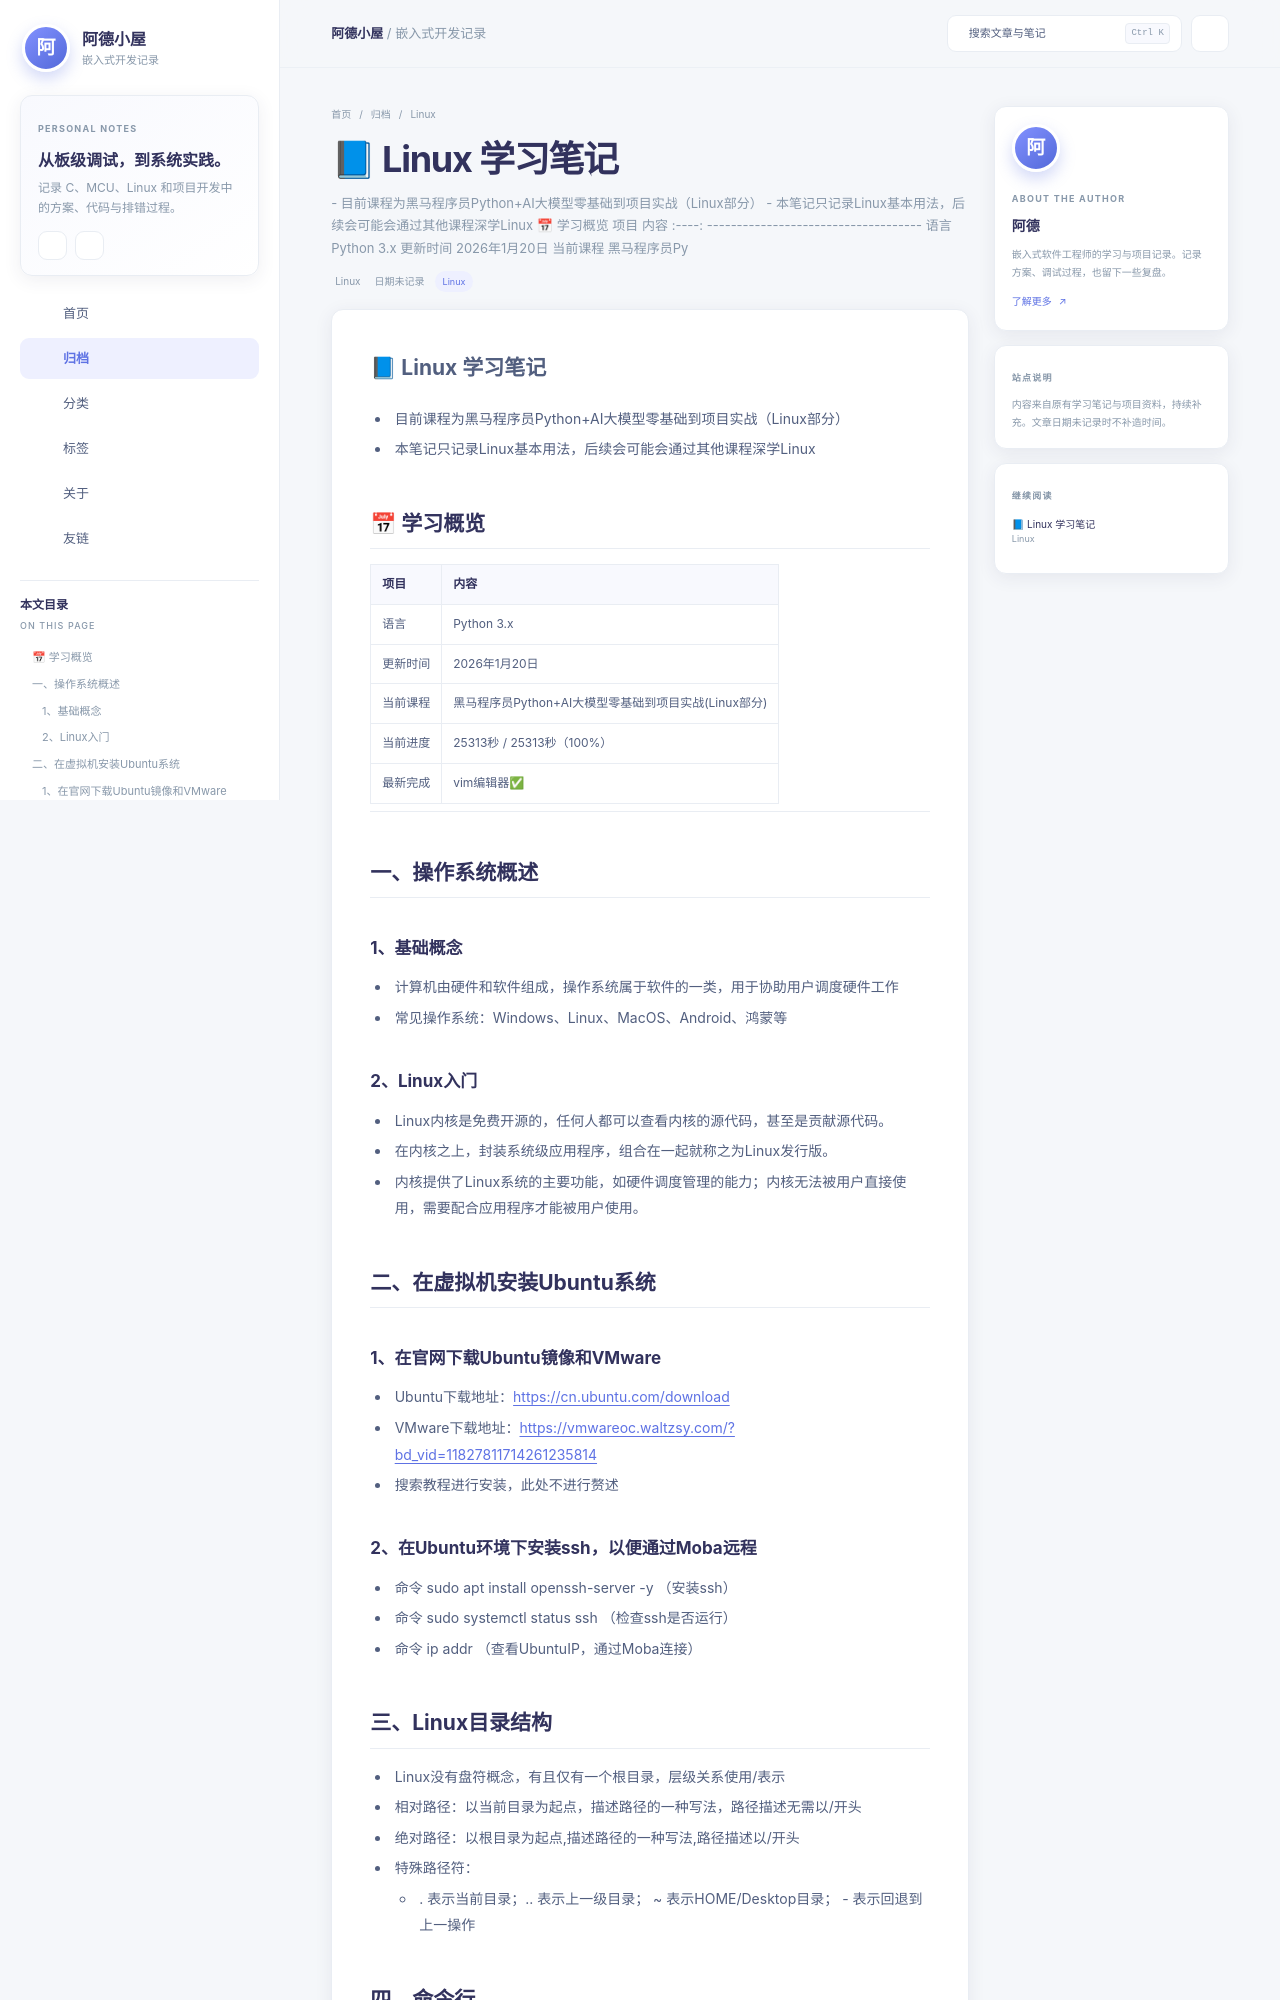

repository: d49229815-art/my-blog · page: archives/编程语言/linux基础/study_note/index.html · generator: mkdocs

# 📘 Linux 学习笔记
- 目前课程为黑马程序员Python+AI大模型零基础到项目实战（Linux部分）
- 本笔记只记录Linux基本用法，后续会可能会通过其他课程深学Linux


## 📅 学习概览

|  项目  | 内容                                 |
|:----:|------------------------------------|
|  语言  | Python 3.x                         |
| 更新时间 | 2026年1月20日                         |
| 当前课程 | 黑马程序员Python+AI大模型零基础到项目实战(Linux部分) |
| 当前进度 | 25313秒 / 25313秒（100%）              |
| 最新完成 | vim编辑器✅                            |


---

## 一、操作系统概述
### 1、基础概念
* 计算机由硬件和软件组成，操作系统属于软件的一类，用于协助用户调度硬件工作
* 常见操作系统：Windows、Linux、MacOS、Android、鸿蒙等
### 2、Linux入门
* Linux内核是免费开源的，任何人都可以查看内核的源代码，甚至是贡献源代码。
* 在内核之上，封装系统级应用程序，组合在一起就称之为Linux发行版。
* 内核提供了Linux系统的主要功能，如硬件调度管理的能力；内核无法被用户直接使用，需要配合应用程序才能被用户使用。
## 二、在虚拟机安装Ubuntu系统
### 1、在官网下载Ubuntu镜像和VMware
* Ubuntu下载地址：https://cn.ubuntu.com/download
* VMware下载地址：https://vmwareoc.waltzsy.com/?bd_vid=11827811714261235814
* 搜索教程进行安装，此处不进行赘述
### 2、在Ubuntu环境下安装ssh，以便通过Moba远程
* 命令 sudo apt install openssh-server -y （安装ssh）
* 命令 sudo systemctl status ssh （检查ssh是否运行）
* 命令 ip addr （查看UbuntuIP，通过Moba连接）
